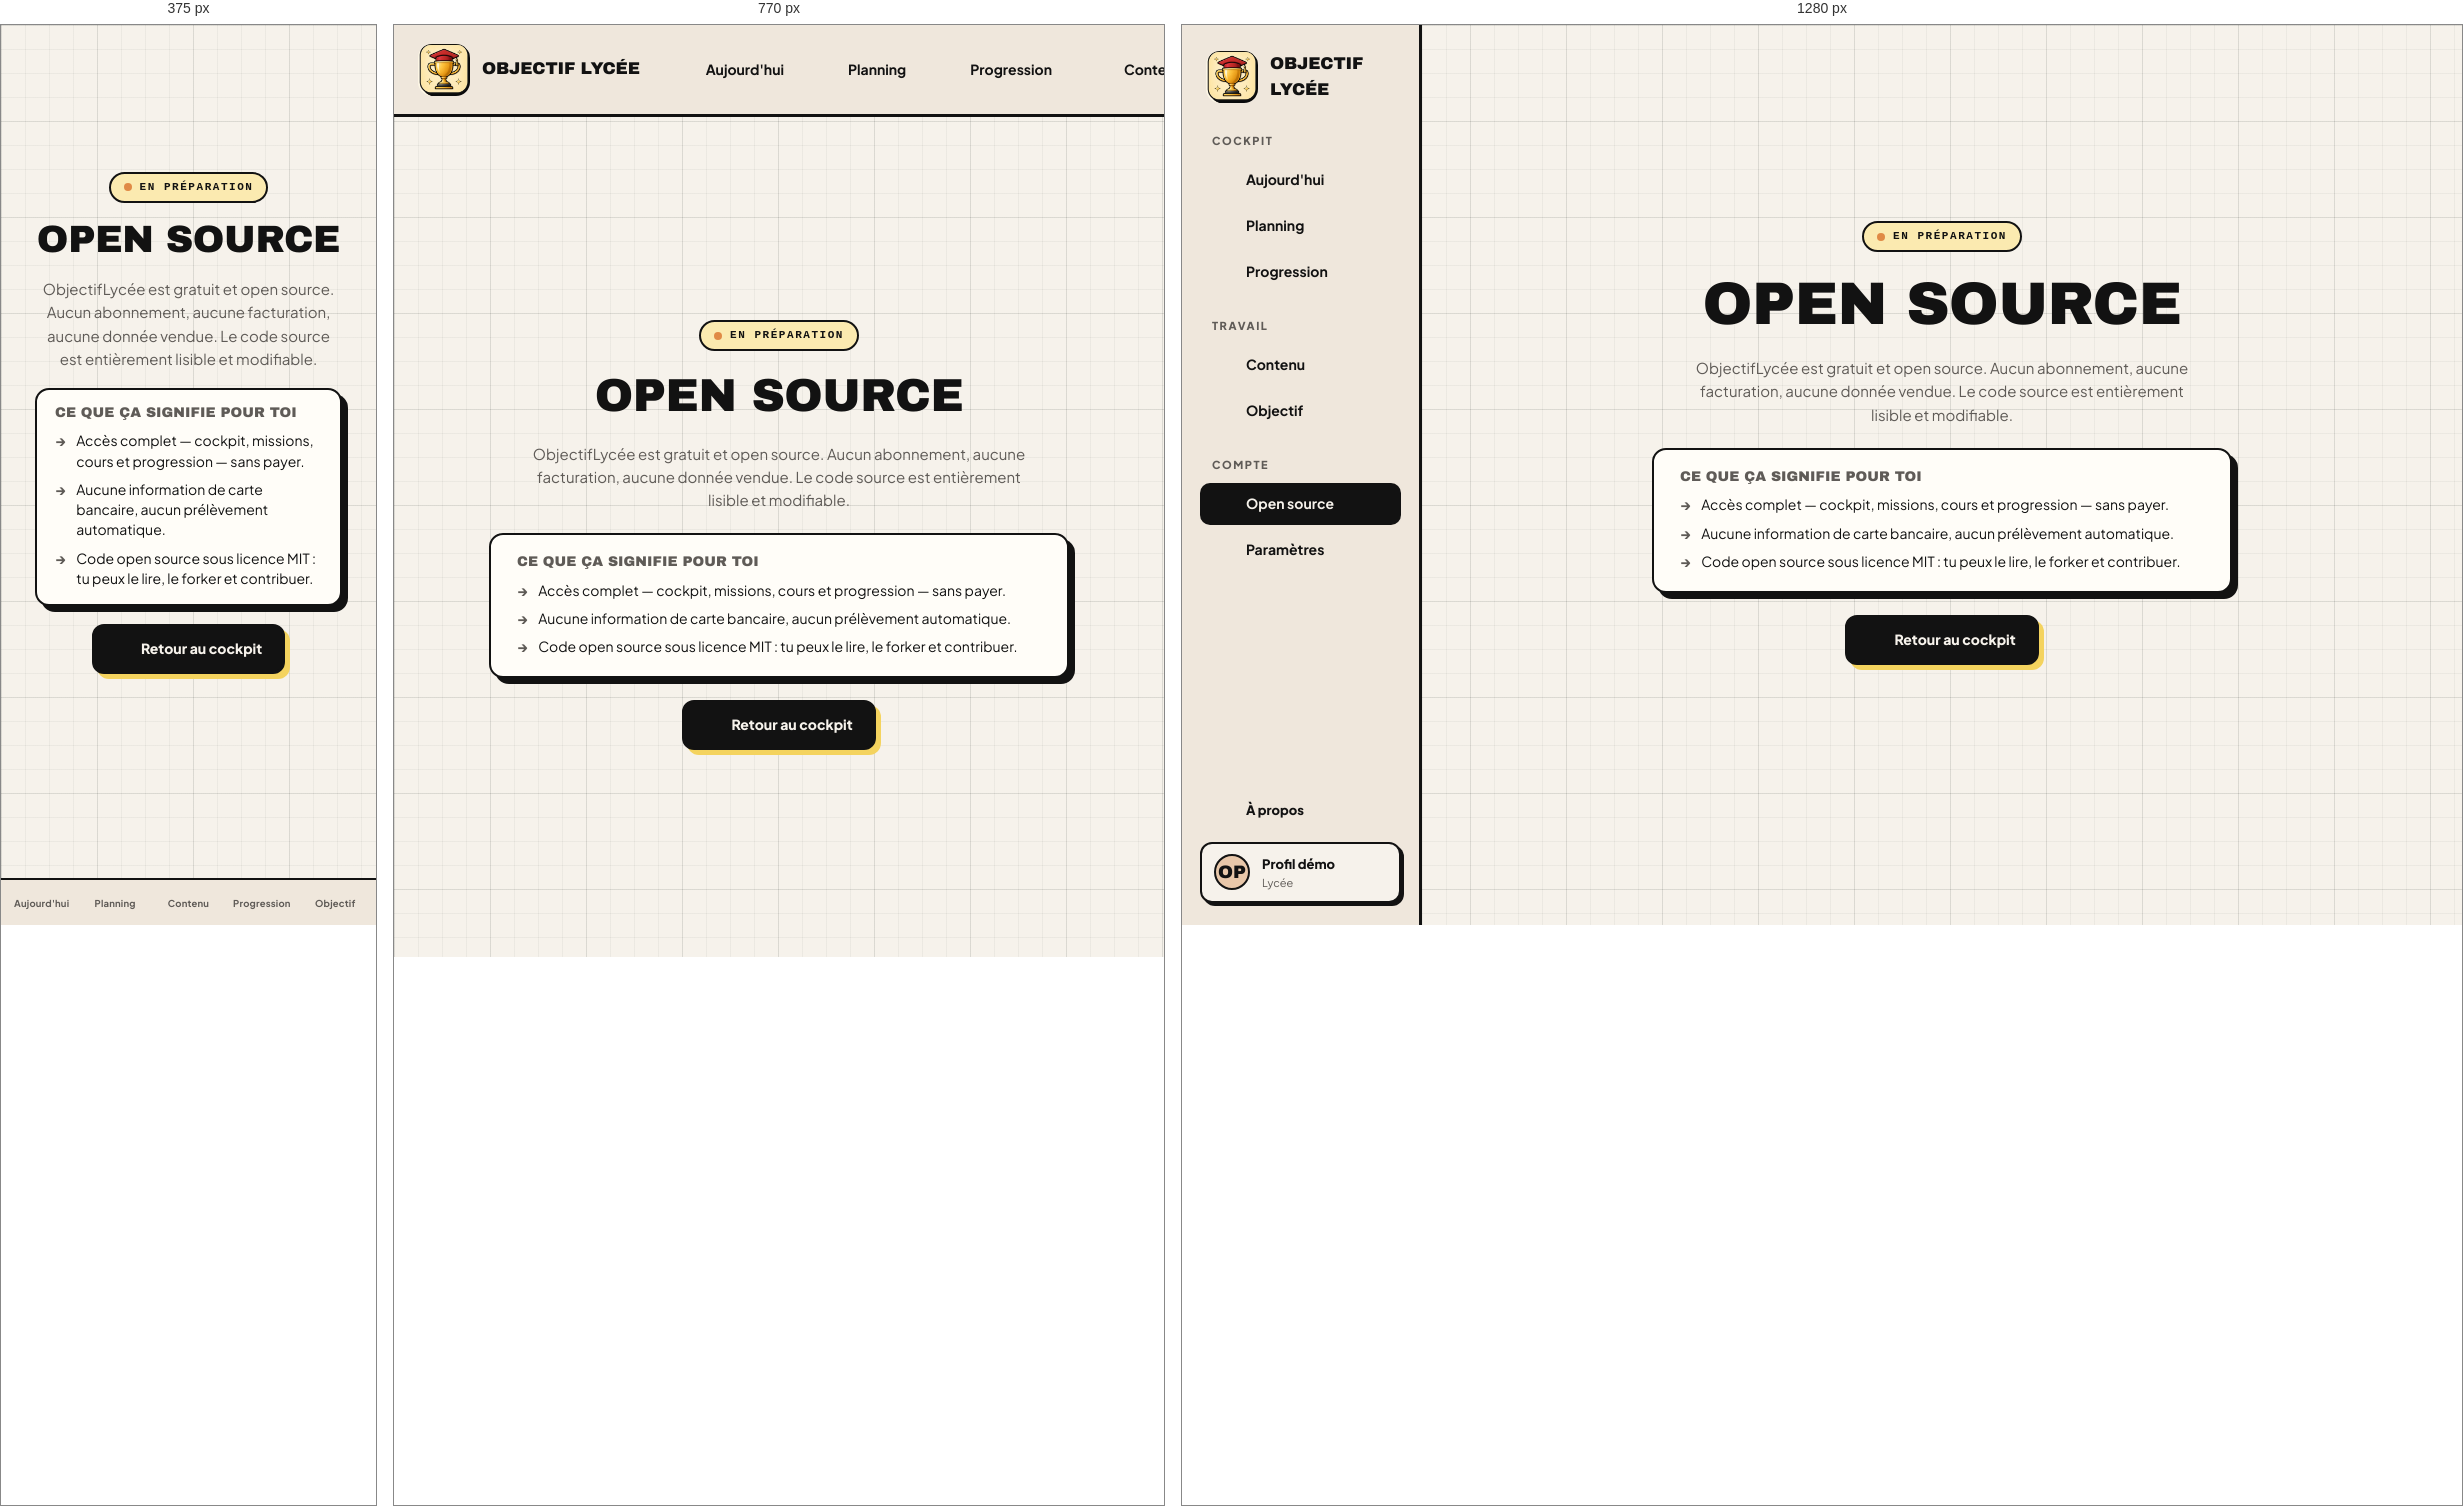
Rendered at 375 px, 770 px and 1280 px, left to right.

<!-- file: abonnement.html -->
<!doctype html>
<!--
  ============================================================
  Objectif Lycée - Abonnement (placeholder)
  Page en préparation. Layout dashboard standard.
  ============================================================
-->
<html lang="fr">
<head>
  <meta charset="utf-8">
  <meta name="viewport" content="width=device-width, initial-scale=1">
  <title>Objectif Lycée - Accès open source</title>
  <link rel="icon" type="image/webp" href="assets/brand/trophy-logo-home.webp">
  <link rel="stylesheet" href="colors_and_type.css">
  <link rel="stylesheet" href="styles.css">
  <link rel="preload" href="https://cdn.jsdelivr.net/npm/@phosphor-icons/web@2.1.2/src/bold/style.css" as="style" onload="this.onload=null;this.rel='stylesheet'">
  <noscript><link rel="stylesheet" href="https://cdn.jsdelivr.net/npm/@phosphor-icons/web@2.1.2/src/bold/style.css"></noscript>
  <style>
    html, body { height: auto; overflow: visible; }
    .app { height: auto; min-height: 100vh; }
    .main { overflow: visible; }
    .view { display: block !important; flex: none !important; overflow: visible !important; height: auto !important; padding: 28px 36px 32px !important; background-image: none !important; }

    .placeholder { display: flex; flex-direction: column; align-items: center; justify-content: center; gap: 22px; min-height: calc(100vh - 120px); padding: 40px 20px; text-align: center; }
    .placeholder__badge { display: inline-flex; align-items: center; gap: 8px; padding: 5px 13px; background: var(--stabilo-wash); border: 2px solid var(--ink); border-radius: 999px; font-family: var(--font-mono); font-size: 11px; font-weight: 700; letter-spacing: .14em; text-transform: uppercase; }
    .placeholder__badge .dot { width: 8px; height: 8px; border-radius: 50%; background: var(--orange-2); }
    .placeholder h1 { font-family: var(--font-display); font-size: clamp(38px, 6vw, 60px); line-height: 1; text-transform: uppercase; margin: 0; letter-spacing: -.01em; }
    .placeholder__intro { max-width: 520px; font-family: var(--font-body); font-size: 15px; line-height: 1.55; color: var(--ink-soft); margin: 0; }
    .placeholder__plan { max-width: 580px; width: 100%; background: #FFFDF8; border: 2.5px solid var(--ink); border-radius: 14px; padding: 20px 26px; text-align: left; display: flex; flex-direction: column; gap: 10px; box-shadow: 6px 6px 0 var(--ink); }
    .placeholder__plan h2 { font-family: var(--font-display); font-size: 14px; text-transform: uppercase; letter-spacing: .005em; margin: 0; color: var(--ink-soft); }
    .placeholder__plan ul { list-style: none; margin: 0; padding: 0; display: flex; flex-direction: column; gap: 8px; }
    .placeholder__plan li { display: flex; align-items: flex-start; gap: 10px; font-family: var(--font-body); font-size: 14px; color: var(--ink); line-height: 1.45; }
    .placeholder__plan li::before { content: '→'; color: var(--ink-soft); font-weight: 800; flex-shrink: 0; }
    .placeholder__back { display: inline-flex; align-items: center; gap: 10px; padding: 11px 20px; background: var(--ink); color: var(--paper); border: 3px solid var(--ink); border-radius: 12px; box-shadow: 5px 5px 0 var(--stabilo); font-family: var(--font-body); font-weight: 800; font-size: 14px; text-decoration: none; transition: transform .15s, box-shadow .15s; }
    .placeholder__back:hover { transform: translate(2px,2px); box-shadow: 3px 3px 0 var(--stabilo); }
    .placeholder__back i { font-size: 16px; line-height: 1; }
    @media (max-width: 640px) {
      .view { padding: 18px 14px 90px !important; }
      .placeholder { min-height: calc(100vh - 140px); gap: 18px; }
      .placeholder__plan { padding: 16px 18px; }
    }
  </style>
</head>
<body>
<div class="app">
  <aside class="sidebar">
    <div class="sb-brand"><span class="mark mark--image"><img src="assets/brand/trophy-logo-home.webp" width="52" height="52" alt=""></span><span class="name">Objectif Lycée</span></div>
    <div class="sb-group">
      <div class="head">Cockpit</div>
      <a href="index.html" class="sb-item"><span class="ic"><i class="ph-bold ph-target" aria-hidden="true"></i></span>Aujourd'hui</a>
      <a href="planning.html" class="sb-item"><span class="ic"><i class="ph-bold ph-calendar-blank" aria-hidden="true"></i></span>Planning</a>
      <a href="progression.html" class="sb-item"><span class="ic"><i class="ph-bold ph-chart-line-up" aria-hidden="true"></i></span>Progression</a>
    </div>
    <div class="sb-group">
      <div class="head">Travail</div>
      <a href="contenu.html" class="sb-item"><span class="ic"><i class="ph-bold ph-book-open-text" aria-hidden="true"></i></span>Contenu</a>
      <a href="objectif.html" class="sb-item"><span class="ic"><i class="ph-bold ph-squares-four" aria-hidden="true"></i></span>Objectif</a>
    </div>
    <div class="sb-group">
      <div class="head">Compte</div>
      <a href="abonnement.html" class="sb-item active"><span class="ic"><i class="ph-bold ph-credit-card" aria-hidden="true"></i></span>Open source</a>
      <a href="parametres.html" class="sb-item"><span class="ic"><i class="ph-bold ph-gear" aria-hidden="true"></i></span>Paramètres</a>
    </div>
    <div class="sb-bottom">
      <a class="sb-about" href="apropos.html" aria-label="À propos d'Objectif Lycée">
        <span class="sb-about__icon" aria-hidden="true"><i class="ph-bold ph-info"></i></span>
        <span class="sb-about__label">À propos</span>
      </a>
      <div class="sb-profile"><div class="av">OP</div><div class="who"><span class="nm">Profil démo</span><span class="role">Lycée</span></div></div>
    </div>
  </aside>

  <div class="main">
    <section class="view active">
      <div class="placeholder">
        <span class="placeholder__badge"><span class="dot"></span>En préparation</span>
        <h1>Open source</h1>
        <p class="placeholder__intro">
          ObjectifLycée est gratuit et open source. Aucun abonnement, aucune facturation, aucune donnée vendue.
          Le code source est entièrement lisible et modifiable.
        </p>
        <div class="placeholder__plan">
          <h2>Ce que ça signifie pour toi</h2>
          <ul>
            <li>Accès complet — cockpit, missions, cours et progression — sans payer.</li>
            <li>Aucune information de carte bancaire, aucun prélèvement automatique.</li>
            <li>Code open source sous licence MIT : tu peux le lire, le forker et contribuer.</li>
          </ul>
        </div>
        <a class="placeholder__back" href="index.html">
          <i class="ph-bold ph-arrow-left"></i>
          Retour au cockpit
        </a>
      </div>
    </section>
  </div>
</div>
<nav class="mobile-tabs" aria-label="Navigation principale">
  <a href="index.html" class="mobile-tab"><i class="ph-bold ph-target" aria-hidden="true"></i><span>Aujourd'hui</span></a>
  <a href="planning.html" class="mobile-tab"><i class="ph-bold ph-calendar-blank" aria-hidden="true"></i><span>Planning</span></a>
  <a href="contenu.html" class="mobile-tab"><i class="ph-bold ph-book-open-text" aria-hidden="true"></i><span>Contenu</span></a>
  <a href="progression.html" class="mobile-tab"><i class="ph-bold ph-chart-line-up" aria-hidden="true"></i><span>Progression</span></a>
  <a href="objectif.html" class="mobile-tab"><i class="ph-bold ph-squares-four" aria-hidden="true"></i><span>Objectif</span></a>
</nav>
</body>
</html>


/* @media block from styles.css */
@media (max-width: 900px) {
  body { overflow: auto; }
  .app {
    grid-template-columns: 1fr;
    min-height: 100vh;
    height: auto;
  }
  .sidebar {
    position: relative;
    z-index: 2;
    flex-direction: row;
    align-items: center;
    gap: 14px;
    padding: 14px 18px;
    border-right: 0;
    border-bottom: 3px solid var(--ink);
    overflow-x: auto;
    overflow-y: hidden;
  }
  .sb-brand,
  .sb-bottom,
  .sb-profile { flex-shrink: 0; }
  .sb-bottom {
    margin-top: 0;
    flex-direction: row;
    align-items: center;
    gap: 10px;
  }
  .sb-about { white-space: nowrap; }
  .sb-group {
    flex-direction: row;
    align-items: center;
    gap: 6px;
    flex-shrink: 0;
  }
  .sb-group .head { display: none; }
  .sb-item { white-space: nowrap; }
  .main { overflow: visible; min-width: 0; }
  .topbar {
    flex-wrap: wrap;
    padding: 14px 20px;
  }
  .search {
    order: 3;
    flex-basis: 100%;
    max-width: none;
  }
  .view {
    overflow: visible;
    padding: 26px 22px;
  }
  .daily-brief { box-shadow: 7px 7px 0 var(--ink); }
  .daily-brief .card-head {
    align-items: flex-start;
    flex-direction: column;
  }
  .support-signals { justify-content: flex-start; }
  .stats { grid-template-columns: repeat(2, minmax(0, 1fr)); }
  .split { grid-template-columns: 1fr; }
  .cal {
    overflow-x: auto;
    grid-template-columns: 48px repeat(7, minmax(88px, 1fr));
  }
}

/* @media block from styles.css */
@media (max-width: 640px) {
  .mobile-tabs {
    position: fixed;
    bottom: 0; left: 0; right: 0;
    display: grid;
    grid-template-columns: repeat(5, 1fr);
    gap: 0;
    background: var(--paper-2);
    border-top: 2.5px solid var(--ink);
    padding: 6px 4px calc(6px + env(safe-area-inset-bottom, 0px));
    z-index: 50;
  }
  .mobile-tab {
    display: flex;
    flex-direction: column;
    align-items: center;
    gap: 2px;
    padding: 8px 4px;
    text-decoration: none;
    color: var(--ink-soft);
    font-family: var(--font-body);
    font-weight: 700;
    font-size: 9.5px;
    letter-spacing: .02em;
    border-radius: 8px;
    transition: color .12s, background .12s;
  }
  .mobile-tab .ph-bold { font-size: 22px; line-height: 1; color: currentColor; }
  .mobile-tab.is-active {
    color: var(--ink);
    background: var(--paper-3);
  }
  .mobile-tab:focus-visible {
    outline: 2px solid var(--stabilo);
    outline-offset: 2px;
  }
  /* Give the .view some bottom padding so content isn't hidden behind the tabs.
     !important : la règle .view ailleurs dans styles.css gagne sans cela. */
  .view { padding-bottom: 80px !important; }
}

/* @media block from styles.css */
@media (max-width: 640px) {
  .sidebar { display: none; }
  .topbar { display: none; }
  .view { padding: 18px 14px 28px; }
  .page-head {
    align-items: flex-start;
    margin-bottom: 14px;
  }
  .page-head .btn { display: none; }
  .sb-profile,
  .topbar .me,
  .topbar .spacer { display: none; }
  .sb-item {
    padding: 9px 10px;
    font-size: 13px;
  }
  .topbar {
    gap: 10px;
    padding: 12px;
  }
  .icon-btn {
    width: 38px;
    height: 38px;
    border-width: var(--b-mob);
    box-shadow: 2px 2px 0 var(--ink);
  }
  .search {
    padding: 9px 12px;
    border-width: var(--b-mob);
    box-shadow: 2px 2px 0 var(--ink);
  }
  .view { padding: 20px 14px 28px; }
  .page-head {
    align-items: flex-start;
    margin-bottom: 20px;
  }
  .page-head h1 { font-size: 28px; line-height: .98; }
  .page-head .sub { font-size: 12px; line-height: 1.4; }
  .page-head { margin-bottom: 14px; gap: 8px; }
  .card,
  .stat,
  .ia,
  .cal,
  .focus-task {
    border-width: var(--b-mob);
    box-shadow: 4px 4px 0 var(--ink);
  }
  .daily-brief {
    margin-bottom: 18px;
    padding: 14px 14px 16px;
    border-width: var(--b-mob);
    box-shadow: 5px 5px 0 var(--ink);
  }
  .daily-brief::before {
    width: 64px;
    height: 12px;
    top: 12px;
    right: 14px;
  }
  .daily-brief .card-head { gap: 6px; }
  .daily-brief h3 { font-size: 22px; line-height: 1.05; }
  .daily-brief__label { font-size: 10px; max-width: 100%; margin-bottom: 2px; }
  .daily-reason { font-size: 13px; line-height: 1.45; margin: 4px 0 2px; }
  /* keep only the two most useful chips on mobile (step counter + duration) */
  .daily-brief .support-signals .chip:nth-child(n+3) { display: none; }
  .daily-action {
    align-items: flex-start;
    padding: 8px 10px;
    border-width: var(--b-mob);
    font-size: 13px;
  }
  .daily-action .chip { flex-shrink: 0; }
  .daily-brief__actions { flex-direction: column; align-items: stretch; gap: 8px; }
  .daily-brief__actions--steps { gap: 6px; margin-top: 4px; }
  .daily-brief .btn { justify-content: center; width: 100%; min-height: 42px; padding: 9px 14px; }
  .stats { grid-template-columns: 1fr; gap: 14px; }
  .stat { padding: 15px 16px; }
  .stat .value { font-size: 32px; }
  .mission {
    align-items: flex-start;
    gap: 10px;
    padding: 12px;
  }
  .mission .duration { margin-left: auto; white-space: nowrap; }
  .ia .actions,
  .focus-controls { flex-wrap: wrap; }
  .bars { gap: 10px; height: 170px; }
  .paper-folder::after { left: 14px; width: 72px; height: 14px; top: -12px; border-width: var(--b-mob); }
  .study-note { width: 100%; font-size: 12px; }
  .tape-label { font-size: 10px; }
}